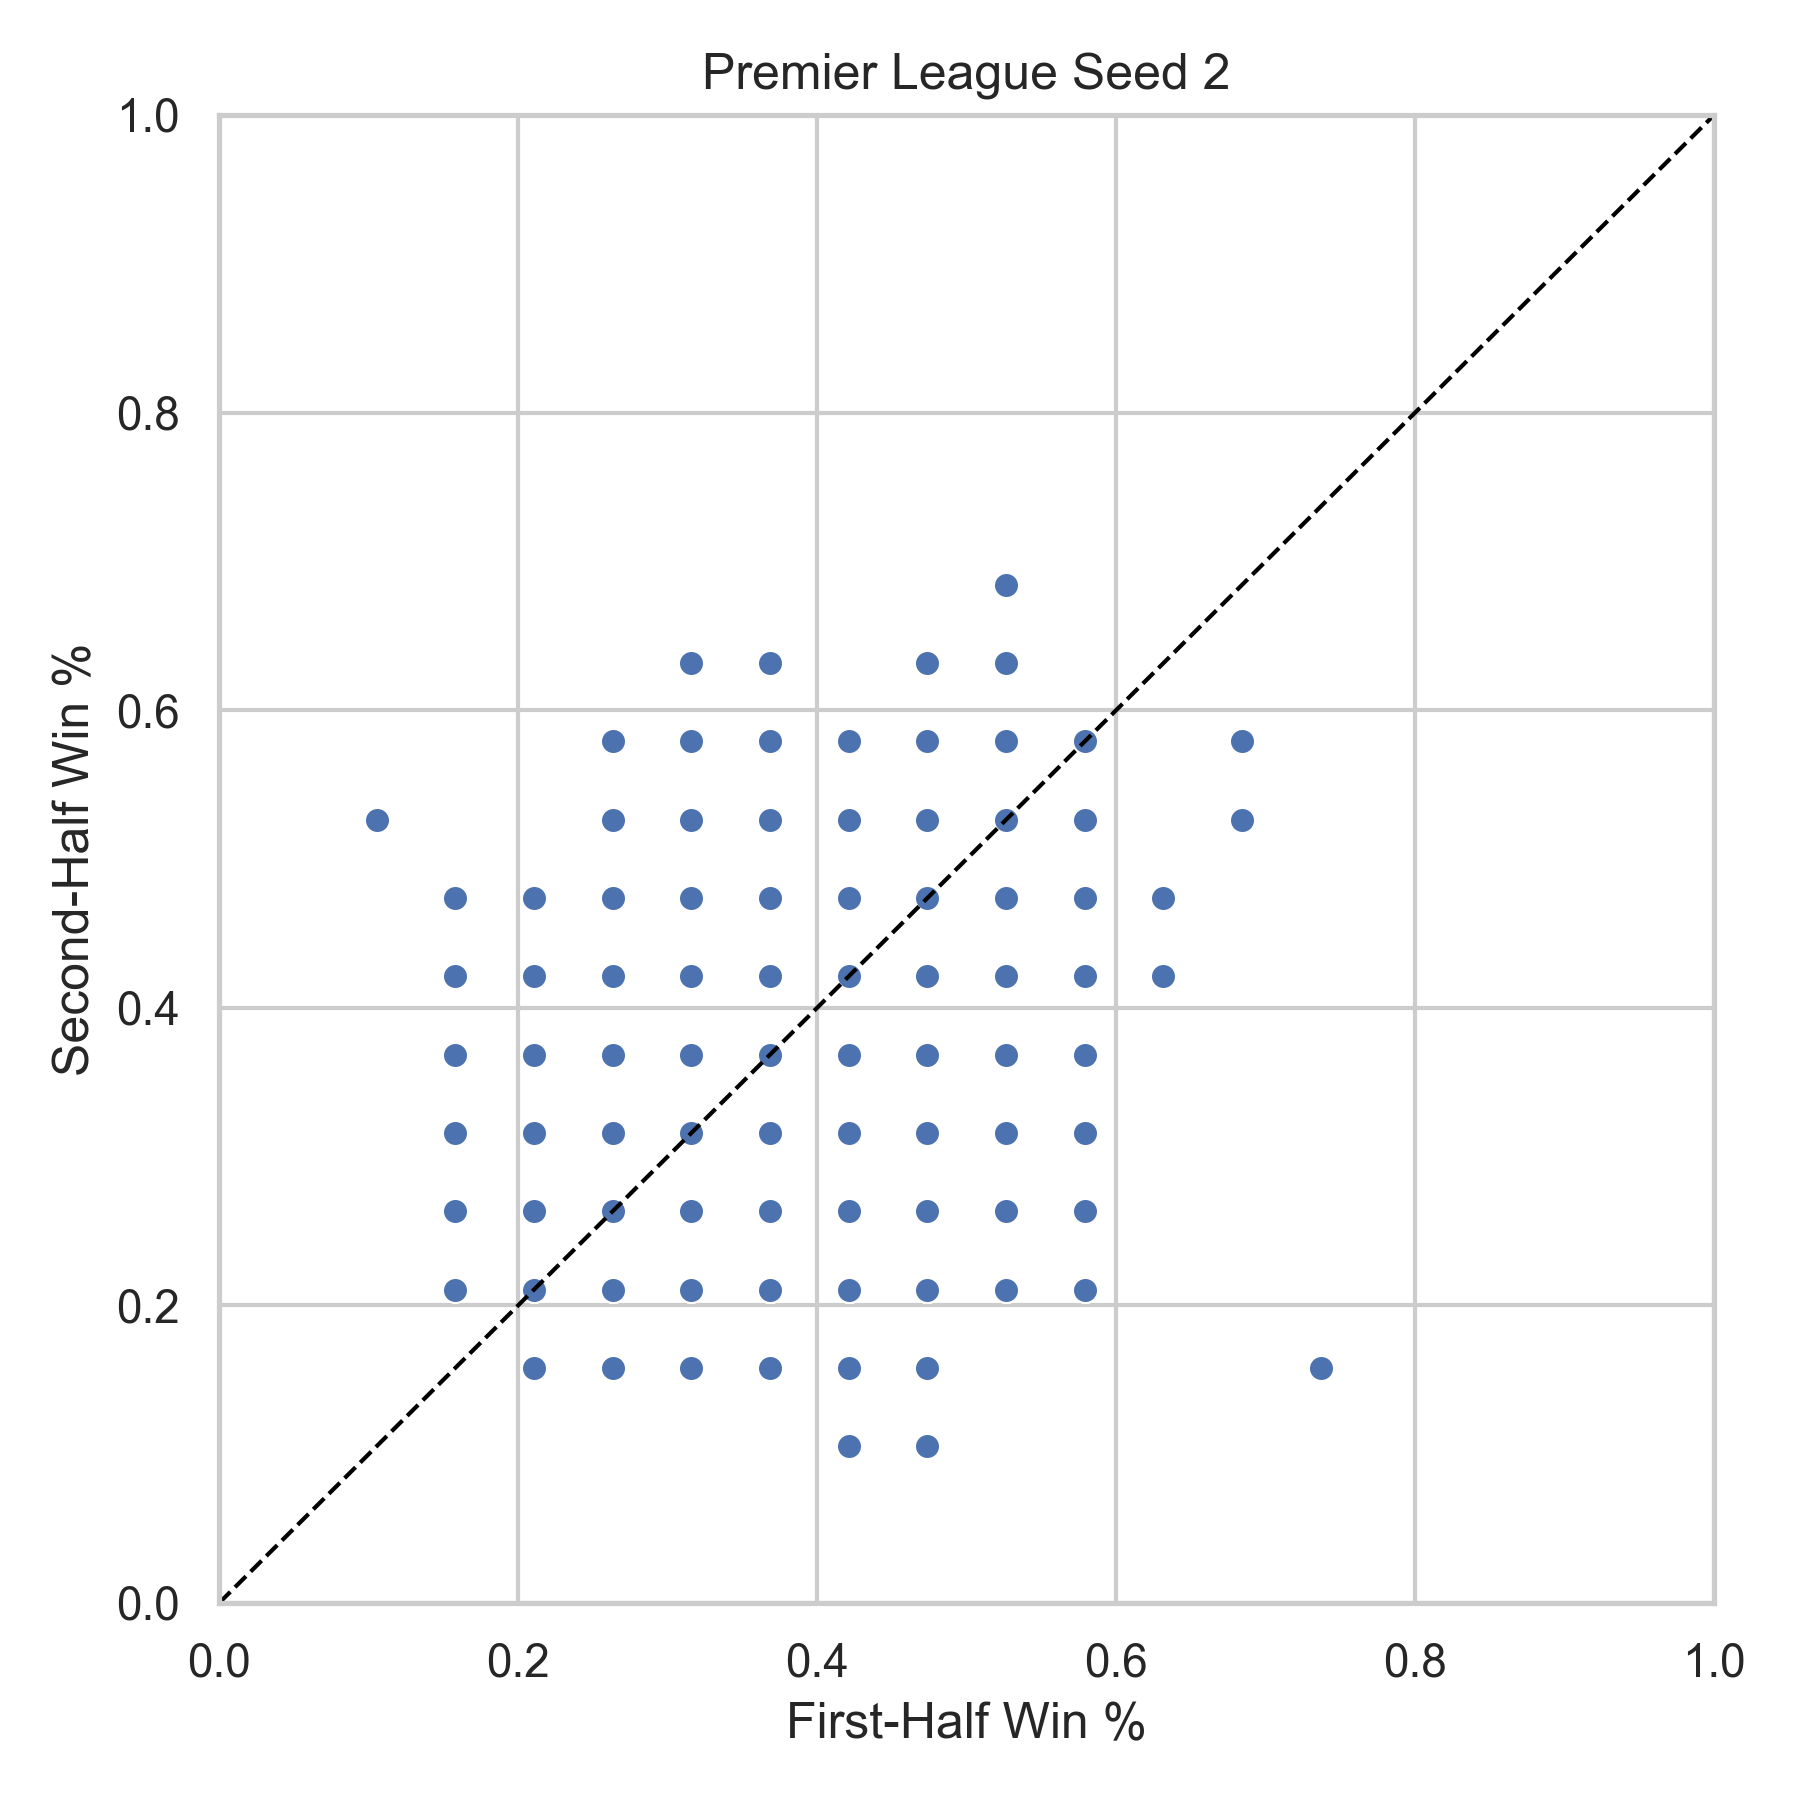

Data behind this chart, as committed beside it:
league, season, team, first_half_win_pct, second_half_win_pct, n_first, n_second, seed
Premier League, 2001, ARS, 0.4211, 0.2632, 19, 19, 2
Premier League, 2001, AVL, 0.4211, 0.2632, 19, 19, 2
Premier League, 2001, BLBN, 0.4737, 0.2105, 19, 19, 2
Premier League, 2001, BOLN, 0.5789, 0.4737, 19, 19, 2
Premier League, 2001, CHA, 0.5263, 0.4211, 19, 19, 2
Premier League, 2001, CHE, 0.2632, 0.4737, 19, 19, 2
Premier League, 2001, DER, 0.2632, 0.2632, 19, 19, 2
Premier League, 2001, EVE, 0.3158, 0.3684, 19, 19, 2
Premier League, 2001, FUL, 0.4737, 0.4737, 19, 19, 2
Premier League, 2001, IPS, 0.4211, 0.3158, 19, 19, 2
Premier League, 2001, LEE, 0.4737, 0.2105, 19, 19, 2
Premier League, 2001, LEIC, 0.3684, 0.5789, 19, 19, 2
Premier League, 2001, LIVP, 0.4737, 0.4211, 19, 19, 2
Premier League, 2001, MANU, 0.4737, 0.3684, 19, 19, 2
Premier League, 2001, MID, 0.3158, 0.5263, 19, 19, 2
Premier League, 2001, NEW, 0.2105, 0.4737, 19, 19, 2
Premier League, 2001, SOU, 0.5263, 0.5263, 19, 19, 2
Premier League, 2001, SUN, 0.3158, 0.3684, 19, 19, 2
Premier League, 2001, TOT, 0.2105, 0.2632, 19, 19, 2
Premier League, 2001, WHU, 0.3158, 0.4737, 19, 19, 2
Premier League, 2002, ARS, 0.5263, 0.3158, 19, 19, 2
Premier League, 2002, AVL, 0.2632, 0.4211, 19, 19, 2
Premier League, 2002, BIR, 0.4211, 0.3684, 19, 19, 2
Premier League, 2002, BLBN, 0.2632, 0.4737, 19, 19, 2
Premier League, 2002, BOLN, 0.4211, 0.3684, 19, 19, 2
Premier League, 2002, CHA, 0.3684, 0.3684, 19, 19, 2
Premier League, 2002, CHE, 0.3158, 0.3158, 19, 19, 2
Premier League, 2002, EVE, 0.2632, 0.1579, 19, 19, 2
Premier League, 2002, FUL, 0.3158, 0.5789, 19, 19, 2
Premier League, 2002, LEE, 0.4211, 0.5263, 19, 19, 2
Premier League, 2002, LIVP, 0.3684, 0.3158, 19, 19, 2
Premier League, 2002, MANC, 0.3158, 0.2105, 19, 19, 2
Premier League, 2002, MANU, 0.4737, 0.3158, 19, 19, 2
Premier League, 2002, MID, 0.4211, 0.5789, 19, 19, 2
Premier League, 2002, NEW, 0.2632, 0.3684, 19, 19, 2
Premier League, 2002, SOU, 0.3684, 0.3158, 19, 19, 2
Premier League, 2002, SUN, 0.5263, 0.4211, 19, 19, 2
Premier League, 2002, TOT, 0.2105, 0.3684, 19, 19, 2
Premier League, 2002, WBA, 0.4211, 0.2105, 19, 19, 2
Premier League, 2002, WHU, 0.5789, 0.4211, 19, 19, 2
Premier League, 2005, ARS, 0.1579, 0.2105, 19, 19, 2
Premier League, 2005, AVL, 0.2632, 0.5789, 19, 19, 2
Premier League, 2005, BIR, 0.3684, 0.3684, 19, 19, 2
Premier League, 2005, BLBN, 0.5263, 0.4211, 19, 19, 2
Premier League, 2005, BOLN, 0.2105, 0.2632, 19, 19, 2
Premier League, 2005, CHA, 0.3684, 0.1579, 19, 19, 2
Premier League, 2005, CHE, 0.3684, 0.3684, 19, 19, 2
Premier League, 2005, EVE, 0.4737, 0.6316, 19, 19, 2
Premier League, 2005, FUL, 0.4211, 0.2105, 19, 19, 2
Premier League, 2005, LIVP, 0.5789, 0.4737, 19, 19, 2
Premier League, 2005, MANC, 0.3158, 0.4211, 19, 19, 2
Premier League, 2005, MANU, 0.3684, 0.4737, 19, 19, 2
Premier League, 2005, MID, 0.2632, 0.4211, 19, 19, 2
Premier League, 2005, NEW, 0.3158, 0.4737, 19, 19, 2
Premier League, 2005, POR, 0.1579, 0.3684, 19, 19, 2
Premier League, 2005, SUN, 0.4737, 0.4211, 19, 19, 2
Premier League, 2005, TOT, 0.5789, 0.4211, 19, 19, 2
Premier League, 2005, WBA, 0.5263, 0.6316, 19, 19, 2
Premier League, 2005, WHU, 0.5263, 0.6842, 19, 19, 2
Premier League, 2005, WIG, 0.4737, 0.3684, 19, 19, 2
... 380 more rows
